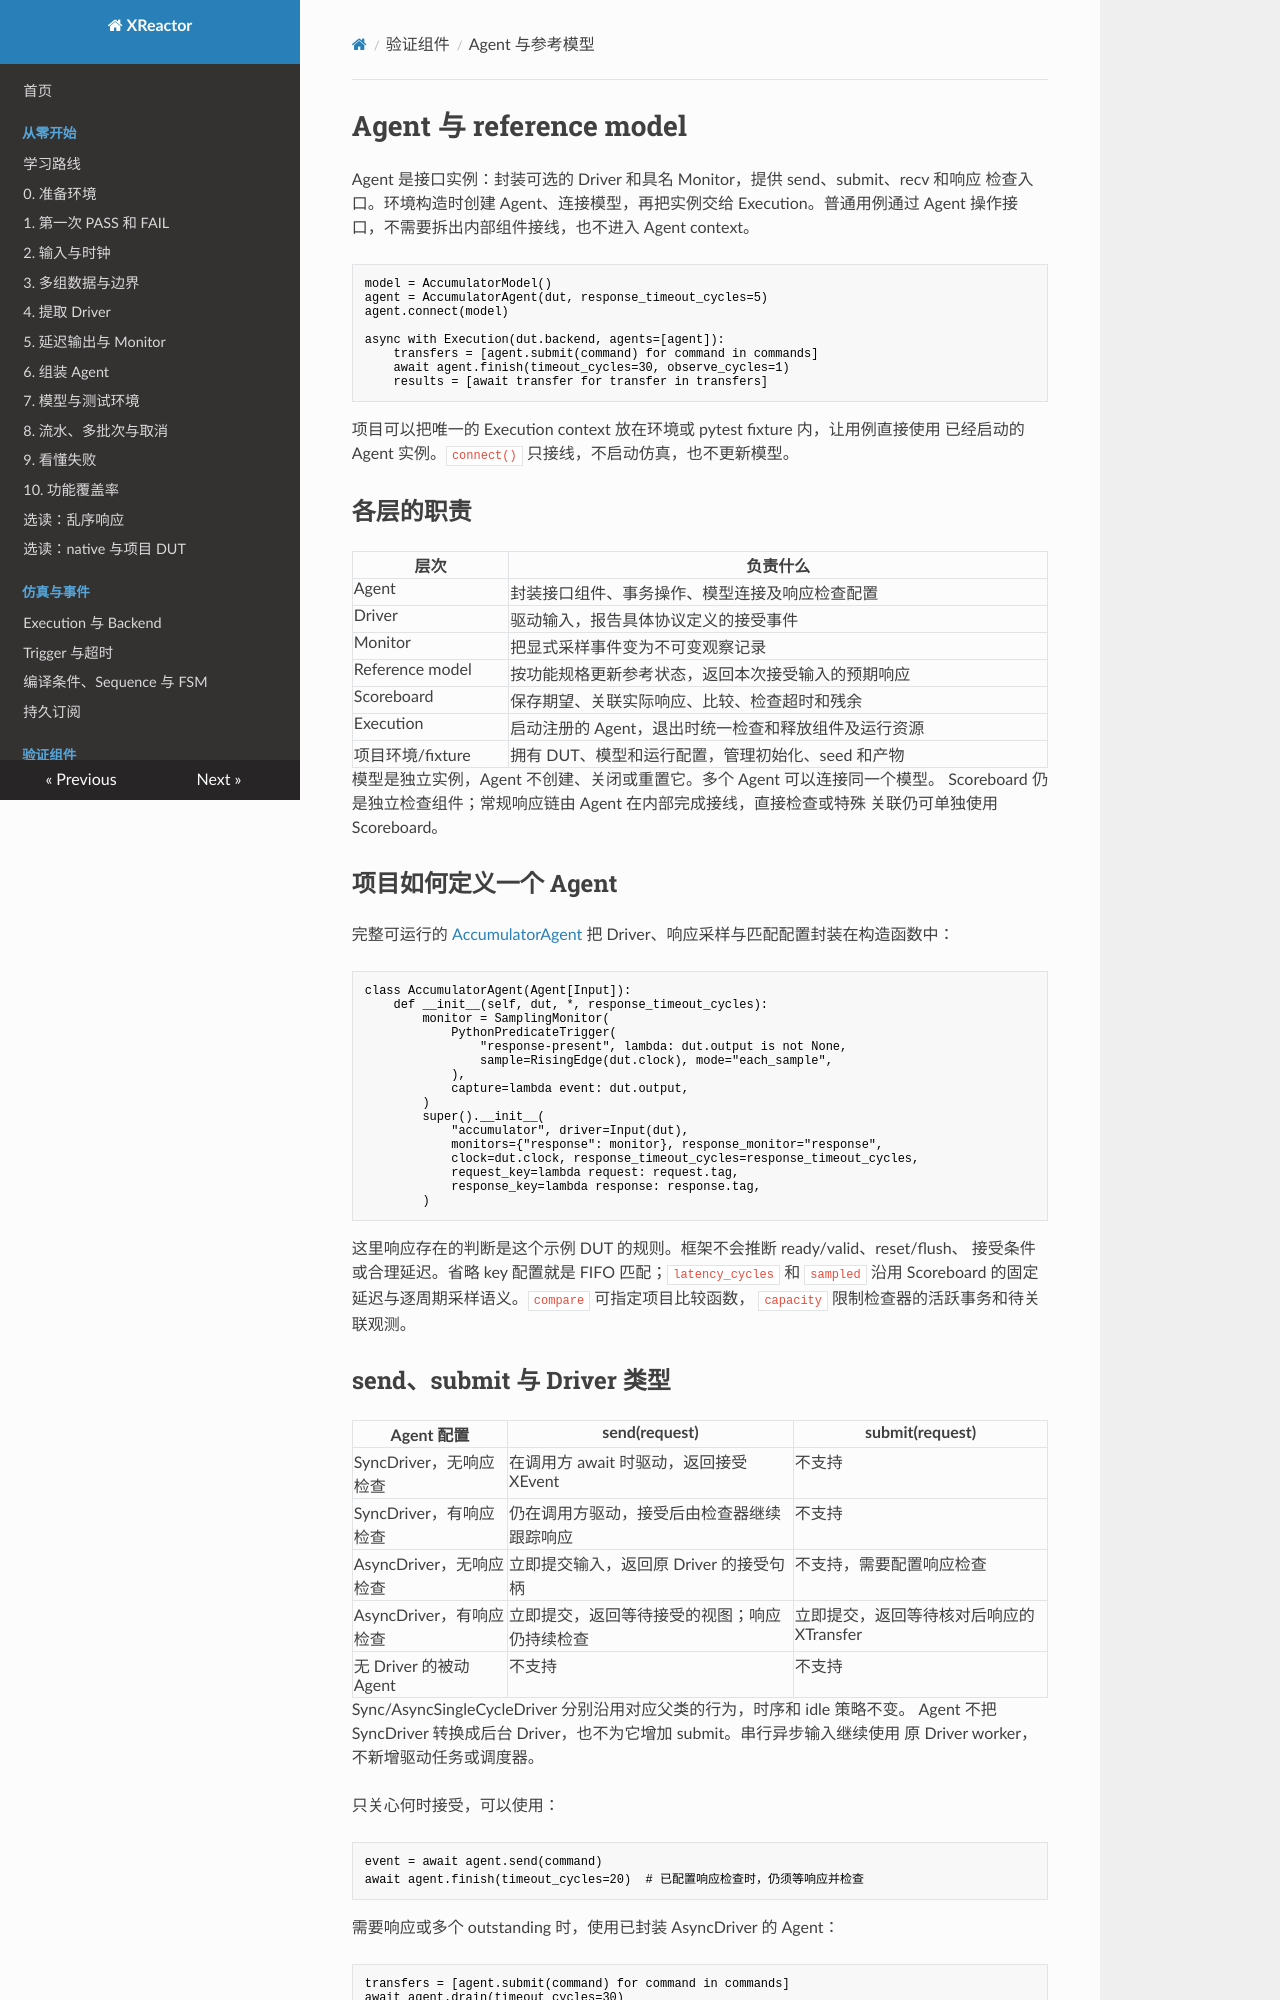

repository: Makiras/xreactor · page: guides/agents-and-reference-models/index.html · generator: mkdocs

# Agent 与 reference model

Agent 是接口实例：封装可选的 Driver 和具名 Monitor，提供 send、submit、recv 和响应
检查入口。环境构造时创建 Agent、连接模型，再把实例交给 Execution。普通用例通过
Agent 操作接口，不需要拆出内部组件接线，也不进入 Agent context。

```python
model = AccumulatorModel()
agent = AccumulatorAgent(dut, response_timeout_cycles=5)
agent.connect(model)

async with Execution(dut.backend, agents=[agent]):
    transfers = [agent.submit(command) for command in commands]
    await agent.finish(timeout_cycles=30, observe_cycles=1)
    results = [await transfer for transfer in transfers]
```

项目可以把唯一的 Execution context 放在环境或 pytest fixture 内，让用例直接使用
已经启动的 Agent 实例。`connect()` 只接线，不启动仿真，也不更新模型。

## 各层的职责

| 层次 | 负责什么 |
| --- | --- |
| Agent | 封装接口组件、事务操作、模型连接及响应检查配置 |
| Driver | 驱动输入，报告具体协议定义的接受事件 |
| Monitor | 把显式采样事件变为不可变观察记录 |
| Reference model | 按功能规格更新参考状态，返回本次接受输入的预期响应 |
| Scoreboard | 保存期望、关联实际响应、比较、检查超时和残余 |
| Execution | 启动注册的 Agent，退出时统一检查和释放组件及运行资源 |
| 项目环境/fixture | 拥有 DUT、模型和运行配置，管理初始化、seed 和产物 |

模型是独立实例，Agent 不创建、关闭或重置它。多个 Agent 可以连接同一个模型。
Scoreboard 仍是独立检查组件；常规响应链由 Agent 在内部完成接线，直接检查或特殊
关联仍可单独使用 Scoreboard。

## 项目如何定义一个 Agent

完整可运行的
[AccumulatorAgent](https://github.com/Makiras/xreactor/blob/main/examples/transactions/reference_model.py)
把 Driver、响应采样与匹配配置封装在构造函数中：

```python
class AccumulatorAgent(Agent[Input]):
    def __init__(self, dut, *, response_timeout_cycles):
        monitor = SamplingMonitor(
            PythonPredicateTrigger(
                "response-present", lambda: dut.output is not None,
                sample=RisingEdge(dut.clock), mode="each_sample",
            ),
            capture=lambda event: dut.output,
        )
        super().__init__(
            "accumulator", driver=Input(dut),
            monitors={"response": monitor}, response_monitor="response",
            clock=dut.clock, response_timeout_cycles=response_timeout_cycles,
            request_key=lambda request: request.tag,
            response_key=lambda response: response.tag,
        )
```

这里响应存在的判断是这个示例 DUT 的规则。框架不会推断 ready/valid、reset/flush、
接受条件或合理延迟。省略 key 配置就是 FIFO 匹配；`latency_cycles` 和 `sampled`
沿用 Scoreboard 的固定延迟与逐周期采样语义。`compare` 可指定项目比较函数，
`capacity` 限制检查器的活跃事务和待关联观测。
